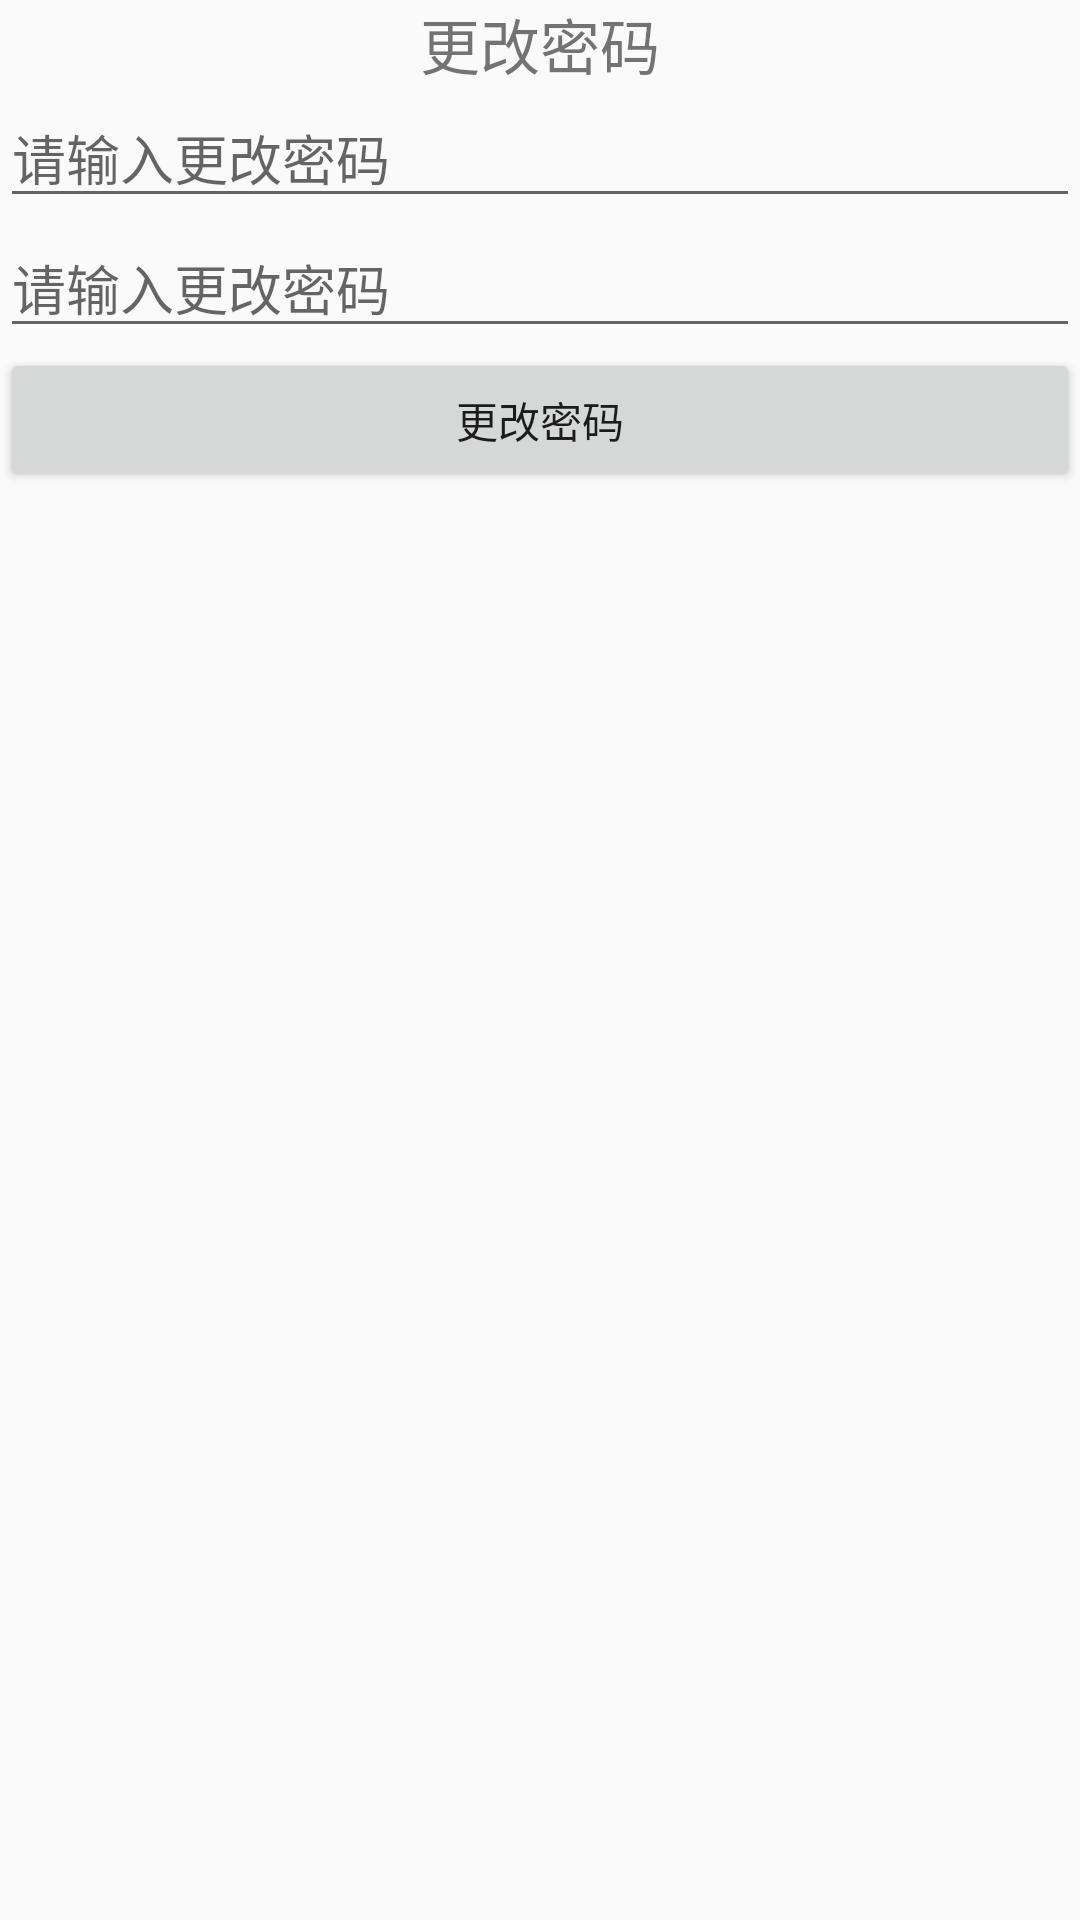

The Android layout XML behind this screen, and the referenced resources:
<!-- AndroidManifest.xml: application theme AppTheme -->
<!-- res/layout/change_password.xml -->
<?xml version="1.0" encoding="utf-8"?>
<LinearLayout xmlns:android="http://schemas.android.com/apk/res/android"
    android:orientation="vertical" android:layout_width="match_parent"
    android:layout_height="match_parent">

    <TextView
        android:layout_width="match_parent"
        android:layout_height="wrap_content"
        android:text="更改密码"
        android:textSize="20sp"
        android:gravity="center"/>

    <EditText
        android:id="@+id/changepasswordText1"
        android:layout_width="match_parent"
        android:layout_height="wrap_content"
        android:ems="10"
        android:inputType="textPassword"
        android:hint="请输入更改密码"/>

    <EditText
        android:id="@+id/changepasswordText2"
        android:layout_width="match_parent"
        android:layout_height="wrap_content"
        android:ems="10"
        android:inputType="textPassword"
        android:hint="请输入更改密码"/>

    <Button
        android:id="@+id/changePasswordButton"
        android:layout_width="match_parent"
        android:layout_height="wrap_content"
        android:text="更改密码" />
</LinearLayout>
<!-- resources referenced by this layout -->
<resources>
  <style name="AppTheme" parent="Theme.AppCompat.Light.NoActionBar">
          
          <item name="colorPrimary">@color/colorPrimary</item>
          <item name="colorPrimaryDark">@color/colorPrimaryDark</item>
          <item name="colorAccent">@color/colorAccent</item>
      </style>
  <!-- not gathered from this repository: default colours our renderer supplied (Android Studio template values) -->
  <color name="colorPrimary">#FF6200EE</color>
  <color name="colorPrimaryDark">#FF3700B3</color>
  <color name="colorAccent">#FF03DAC5</color>
</resources>
